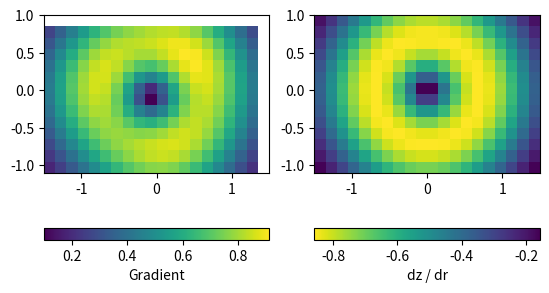

Write Python code to recreate this figure.
import numpy as np
from matplotlib import pyplot as pl

shape = (14, 20)
width = 0.15
xstart = -1.5
ystart = -1.1
xb = np.arange(xstart, xstart+(shape[1]+1) * width, width)
yb = np.arange(ystart, ystart+(shape[0]+1) * width, width)
xc = xb[:-1] + width/2
yc = yb[:-1] + width/2

X, Y = np.meshgrid(xc, yc)
dem = np.exp(-Y*Y-X*X)
dR = -2 * np.sqrt(X*X+Y*Y) * np.exp(-Y*Y-X*X)

dx = np.nan * np.ones(shape)
dy = np.nan * np.ones(shape)
dx[:, :-1] = (dem[:, 1:] - dem[:, :-1]) / width
dy[:-1, :] = (dem[1:, :] - dem[:-1, :]) / width
dx = np.ma.masked_invalid(dx)
dy = np.ma.masked_invalid(dy)
gr = np.sqrt(dx*dx+dy*dy)

fg, ax = pl.subplots(ncols = 2)

im = ax[0].pcolormesh(xb, yb, gr)
cb = fg.colorbar(im, ax = ax[0],
        orientation = 'horizontal')
cb.set_label('Gradient')
ax[0].set_aspect('equal')

im = ax[1].pcolormesh(xb, yb, dR, cmap = pl.cm.viridis_r)
cb = fg.colorbar(im, ax = ax[1],
        orientation = 'horizontal')
cb.set_label('dz / dr')
ax[1].set_aspect('equal')

pl.show()
